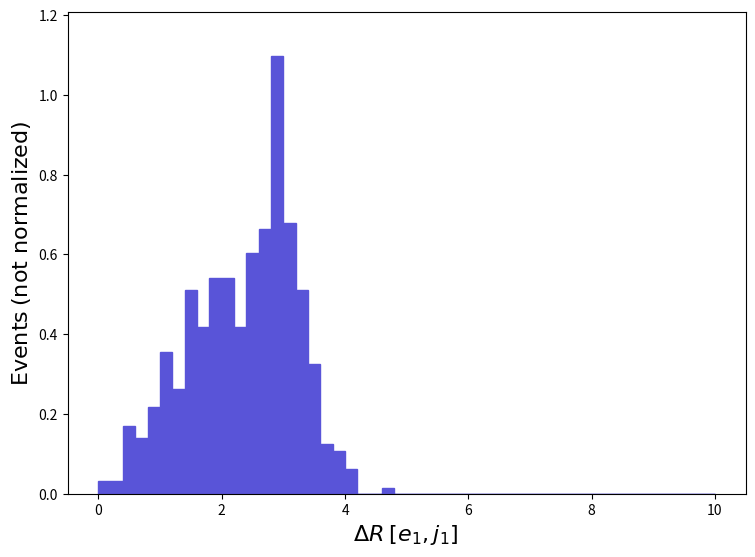

The script that saved this image: (Note: this script raises an exception after producing the figure.)
def selection_170():

    # Library import
    import numpy
    import matplotlib
    import matplotlib.pyplot   as plt
    import matplotlib.gridspec as gridspec

    # Library version
    matplotlib_version = matplotlib.__version__
    numpy_version      = numpy.__version__

    # Histo binning
    xBinning = numpy.linspace(0.0,10.0,51,endpoint=True)

    # Creating data sequence: middle of each bin
    xData = numpy.array([0.1,0.30000000000000004,0.5,0.7000000000000001,0.9,1.1,1.3,1.5,1.7000000000000002,1.9000000000000001,2.1,2.3000000000000003,2.5,2.7,2.9000000000000004,3.1,3.3000000000000003,3.5,3.7,3.9000000000000004,4.1000000000000005,4.3,4.5,4.7,4.9,5.1000000000000005,5.300000000000001,5.5,5.7,5.9,6.1000000000000005,6.300000000000001,6.5,6.7,6.9,7.1000000000000005,7.300000000000001,7.5,7.7,7.9,8.1,8.3,8.5,8.700000000000001,8.9,9.1,9.3,9.5,9.700000000000001,9.9])

    # Creating weights for histo: y171_DELTAR_0
    y171_DELTAR_0_weights = numpy.array([0.03089566,0.03089566,0.1699261,0.1390305,0.2162696,0.3553001,0.2626131,0.5097784,0.4170914,0.540674,0.540674,0.4170914,0.6024654,0.6642567,1.096796,0.6797045,0.5097784,0.3244044,0.1235826,0.1081348,0.06179132,0.0,0.0,0.01544783,0.0,0.0,0.0,0.0,0.0,0.0,0.0,0.0,0.0,0.0,0.0,0.0,0.0,0.0,0.0,0.0,0.0,0.0,0.0,0.0,0.0,0.0,0.0,0.0,0.0,0.0])

    # Creating a new Canvas
    fig   = plt.figure(figsize=(8.75,6.25),dpi=80)
    frame = gridspec.GridSpec(1,1)
    pad   = fig.add_subplot(frame[0])

    # Creating a new Stack
    pad.hist(x=xData, bins=xBinning, weights=y171_DELTAR_0_weights,\
             label="$testset$", histtype="stepfilled", rwidth=1.0,\
             color="#5954d8", edgecolor="#5954d8", linewidth=1, linestyle="solid",\
             bottom=None, cumulative=False, density=False, align="mid", orientation="vertical")


    # Axis
    plt.rc('text',usetex=False)
    plt.xlabel(r"$\Delta R$ $[ e_{1}, j_{1} ]$ ",\
               fontsize=16,color="black")
    plt.ylabel(r"$\mathrm{Events}$ $(\mathrm{not}\ \mathrm{normalized})$",\
               fontsize=16,color="black")

    # Boundary of y-axis
    ymax=(y171_DELTAR_0_weights).max()*1.1
    ymin=0 # linear scale
    #ymin=min([x for x in (y171_DELTAR_0_weights) if x])/100. # log scale
    plt.gca().set_ylim(ymin,ymax)

    # Log/Linear scale for X-axis
    plt.gca().set_xscale("linear")
    #plt.gca().set_xscale("log",nonpositive="clip")

    # Log/Linear scale for Y-axis
    plt.gca().set_yscale("linear")
    #plt.gca().set_yscale("log",nonpositive="clip")

    # Saving the image
    plt.savefig('../../HTML/MadAnalysis5job_0/selection_170.png')
    plt.savefig('../../PDF/MadAnalysis5job_0/selection_170.png')
    plt.savefig('../../DVI/MadAnalysis5job_0/selection_170.eps')

# Running!
if __name__ == '__main__':
    selection_170()
